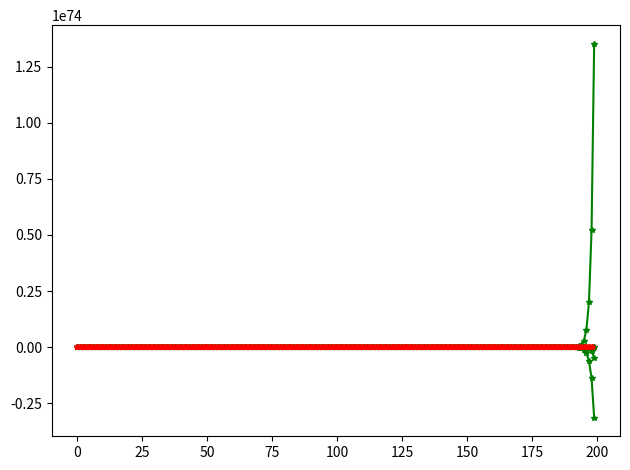

The script that saved this image:
import numpy as np
import matplotlib.pyplot as plt

#Defining Parameters

beta = -0.2
rho = 1
eta = 1
lambda_ = 50
mu = 1
epsilon = 10**-5
alpha1 = 1
# alpha2 = 1.5
T = 0.1
gamma1 = 0.15
gamma2 = 0.15
gamma3 = 0.45
gamma4 = 0.45
rT = 1024
m = 350
L = 200

# Generate constant desired trajectory
yd = 0.5 * (1 + np.sign(np.sin(np.linspace(0, 2 * np.pi, L + 1))))  # Square wave

# Initialize arrays
phi1 = np.zeros((L, 1))
phi2 = np.zeros((L, 1))
phi3 = np.zeros((L, 1))
phi4 = np.zeros((L, 1))

mfa1 = np.zeros((L, 1))
mfa2 = np.zeros((L, 1))
mfa3 = np.zeros((L, 1))
mfa4 = np.zeros((L, 1))

sm1 = np.zeros((L, 1))
sm2 = np.zeros((L, 1))
sm3 = np.zeros((L, 1))
sm4 = np.zeros((L, 1))

u1 = np.zeros((L, 1))
u2 = np.zeros((L, 1))
u3 = np.zeros((L, 1))
u4 = np.zeros((L, 1))

y1 = np.zeros((L + 1, 1))
y2 = np.zeros((L + 1, 1))
y3 = np.zeros((L + 1, 1))
y4 = np.zeros((L + 1, 1))

e1 = np.zeros((L + 1, 1))
e2 = np.zeros((L + 1, 1))
e3 = np.zeros((L + 1, 1))
e4 = np.zeros((L + 1, 1))

w5 = np.zeros((L, 1))
w6 = np.zeros((L, 1))

si1 = np.zeros((L, 1))
si2 = np.zeros((L, 1))
si3 = np.zeros((L, 1))
si4 = np.zeros((L, 1))

ss1= np.zeros((L, 1))
ss2= np.zeros((L, 1))
ss3= np.zeros((L, 1))
ss4= np.zeros((L, 1))


# Set w5 and w6 according to conditions
w5[:165] = 1.4
w5[165:330] = 1.6
w5[330:] = 1.3

w6[:165] = 0.7
w6[165:330] = 1.2
w6[330:] = 1.1





# Simulation loop

for k in range (1, L-1):
    if k == 1:
        phi1[1] = 1
        phi2[1] = 1
        phi3[1] = 1
        phi4[1] = 1
    elif k == 1:
        phi1[k] = phi1[k - 1] + eta * u1[k - 1] / (mu + u1[k - 1]**2) * (y1[k] - y1[k - 1] - phi1[k - 1] * u1[k - 1])
        phi2[k] = phi2[k - 1] + eta * u2[k - 1] / (mu + u2[k - 1]**2) * (y2[k] - y2[k - 1] - phi2[k - 1] * u2[k - 1])
        phi3[k] = phi3[k - 1] + eta * u3[k - 1] / (mu + u3[k - 1]**2) * (y3[k] - y3[k - 1] - phi3[k - 1] * u3[k - 1])
        phi4[k] = phi4[k - 1] + eta * u4[k - 1] / (mu + u4[k - 1]**2) * (y4[k] - y4[k - 1] - phi4[k - 1] * u4[k - 1])
    else:
        phi1[k] = phi1[k - 1] + (eta * (u1[k - 1] - u1[k - 2]) / (mu + (abs(u1[k - 1] - u1[k - 2]))**2)) * (y1[k] - y1[k - 1] - phi1[k - 1] * (u1[k - 1] - u1[k - 2]))
        phi2[k] = phi2[k - 1] + (eta * (u2[k - 1] - u2[k - 2]) / (mu + (abs(u2[k - 1] - u2[k - 2]))**2)) * (y2[k] - y2[k - 1] - phi2[k - 1] * (u2[k - 1] - u2[k - 2]))
        phi3[k] = phi3[k - 1] + (eta * (u3[k - 1] - u3[k - 2]) / (mu + (abs(u3[k - 1] - u3[k - 2]))**2)) * (y3[k] - y3[k - 1] - phi3[k - 1] * (u3[k - 1] - u3[k - 2]))
        phi4[k] = phi4[k - 1] + (eta * (u4[k - 1] - u4[k - 2]) / (mu + (abs(u4[k - 1] - u4[k - 2]))**2)) * (y4[k] - y4[k - 1] - phi4[k - 1] * (u4[k - 1] - u4[k - 2]))


    si1[k] = y2[k] - 2 * y1[k] + w5[k]
    si2[k] = y3[k] - y2[k]
    si3[k] = y4[k] - 2 * y3[k] + y1[k]
    si4[k] = y2[k] - 2 * y4[k] + w6[k]



    # ss1[k] = si1[k] + alpha1*si1[k-1] + alpha2*np.sign(si1[k-1])
    # ss2[k] = si2[k] + alpha1*si2[k-1] + alpha2*np.sign(si2[k-1])
    # ss3[k] = si3[k] + alpha1*si3[k-1] + alpha2*np.sign(si3[k-1])
    # ss4[k] = si4[k] + alpha1*si4[k-1] + alpha2*np.sign(si4[k-1])


    if k == 1:
            u1[1] = 0
            u2[1] = 0
            u3[1] = 0
            u4[1] = 0
    else:
        mfa1[k] = mfa1[k - 1] + (rho * phi1[k]) / (lambda_ + abs(phi1[k])**2) * si1[k]
        mfa2[k] = mfa2[k - 1] + (rho * phi2[k]) / (lambda_ + abs(phi2[k])**2) * si2[k]
        mfa3[k] = mfa3[k - 1] + (rho * phi3[k]) / (lambda_ + abs(phi3[k])**2) * si3[k]
        mfa4[k] = mfa4[k - 1] + (rho * phi4[k]) / (lambda_ + abs(phi4[k])**2) * si4[k]

   
        ss1[k+1] = si1[k+1] + alpha1 * si1[k]
        ss2[k+1] = si2[k+1] + alpha1 * si2[k]
        ss3[k+1] = si3[k+1] + alpha1 * si3[k]
        ss4[k+1] = si4[k+1] + alpha1 * si4[k]



    if k == 1:
        sm1[0] = 0
        sm2[0] = 0
        sm3[0] = 0
        sm4[0] = 0
    else:
        sm1[k] = sm1[k-1] + (ss1[k]-alpha1*si1[k]-epsilon*T*np.sign(ss1[k])-si1[k]) / (phi1[k])
        sm2[k] = sm2[k-1] + (ss2[k]-alpha1*si2[k]-epsilon*T*np.sign(ss2[k])-si2[k]) / (phi2[k])
        sm3[k] = sm3[k-1] + (ss3[k]-alpha1*si3[k]-epsilon*T*np.sign(ss3[k])-si3[k]) / (phi3[k])
        sm4[k] = sm4[k-1] + (ss4[k]-alpha1*si4[k]-epsilon*T*np.sign(ss4[k])-si4[k]) / (phi4[k])

    
    if k == 1:
        u1[0] = 0.1
        u2[0] = 0.1
        u3[0] = 0.1
        u4[0] = 0.1
    else:
        u1[k] = mfa1[k] + gamma1 * sm1[k]
        u2[k] = mfa2[k] + gamma2 * sm2[k]
        u3[k] = mfa3[k] + gamma3 * sm3[k]
        u4[k] = mfa4[k] + gamma4 * sm4[k]



    y1[0] = 0.1
    y2[0] = 0.1
    y3[0] = 0.1
    y4[0] = 0.1
    y1[k + 1] = m / (rT * 0.1) * u1[k]
    y2[k + 1] = m / (rT * 0.1) * u2[k]
    y3[k + 1] = m / (rT * 0.3) * u3[k]
    y4[k + 1] = m / (rT * 0.3) * u4[k]



plt.plot(y1[:-1], '-*r', markersize=4, label='Y1')
plt.plot(y2[:-1], '-*g', markersize=4, label='Y2')
plt.plot(y3[:-1], '-*g', markersize=4, label='Y2')
plt.plot(y4[:-1], '-*g', markersize=4, label='Y2')
plt.plot(yd[:-1], '-*g', markersize=4, label='Y2')
plt.plot(w5[:-1], '-*r', markersize=4, label='w5')
plt.plot(w6[:-1], '-*r', markersize=4, label='w5')
plt.tight_layout()
plt.show()




